Run: headless pygame with SDL's dummy video driver; simulated clock (each Clock.tick advances the game by its frame time, no real sleeping); random seed 0; keys injected as events and as key.get_pressed() state; no mouse input.
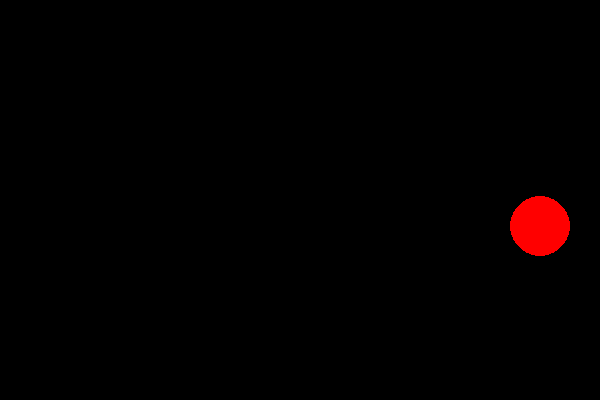
Frame 1 of 4 · flips 1–60 · no input
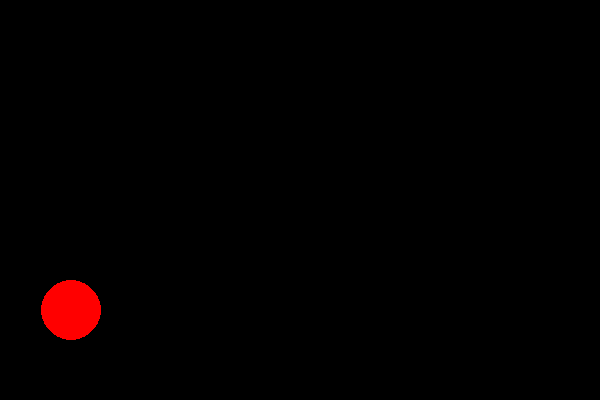
Frame 2 of 4 · flips 61–180 · tapped SPACE, RETURN · held RIGHT (→), D
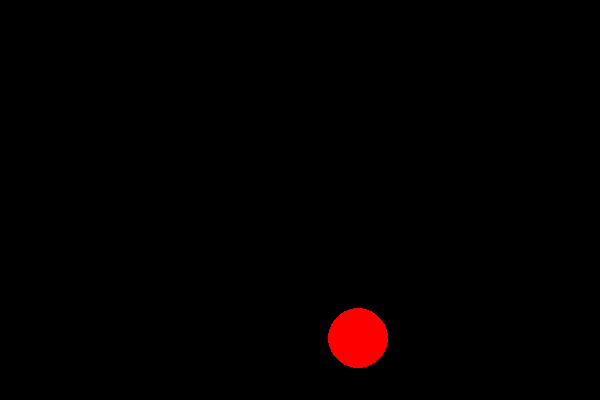
Frame 3 of 4 · flips 181–300 · held DOWN (↓), S
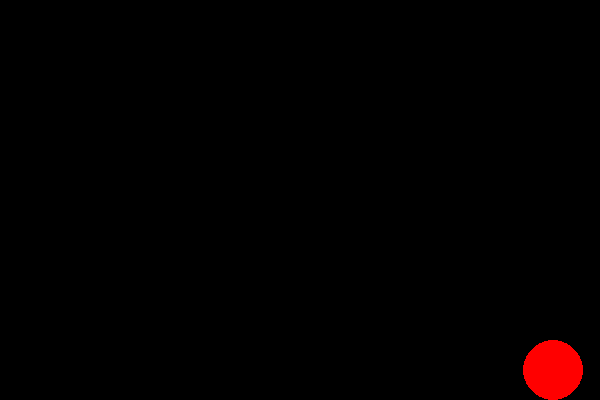
Frame 4 of 4 · flips 301–420 · held LEFT (←), A, UP (↑), W

The pygame program that drew these frames:

import pygame
import time

 
SCREEN = pygame.display.set_mode ((600, 400))
circle_x = 50
circle_y = 50
speed_y = 0
speed_x = 10
radius = 30
gravity = 0.1
coefficient_of_restitution_y = 0.7
coefficient_of_restitution_x = 0.5
coefficient_of_friction = 0.1

alive = True

clock = pygame.time.Clock()
while True :
    for event in pygame.event.get () :
        if event.type == pygame.QUIT :
            quit ()
    if alive == True: 
        SCREEN.fill ((0, 0, 0)) # Background color to rgb 0,0,0 (Black)

        pygame.draw.circle (SCREEN, (255, 0, 0), (circle_x,circle_y), radius=radius)

        speed_y += gravity
        circle_y += speed_y
        circle_x += speed_x
        
        if -0.07 <= speed_y <= 0.07:
            speed_y = 0
            if speed_x > 0:
                speed_x -= coefficient_of_friction
            else:
                speed_x += coefficient_of_friction

        if -0.07 <= speed_x <= 0.07:
            speed_x = 0

        pygame.display.update ()
        time.sleep(0.01)

        if (speed_y == 0) and (speed_x == 0):
            alive = False

        if circle_y + radius >= SCREEN.get_height():
            circle_y = SCREEN.get_height() - radius
            speed_y *= -coefficient_of_restitution_y  # reverse direction with some energy loss
        elif circle_y - radius <= 0:
            circle_y = radius
            speed_y *= -coefficient_of_restitution_y  # reverse direction with some energy loss
            # NEGATIVE speed_y means it goes up
            # POSITIVE speed_y means it goes down
            # :)
        if circle_x + radius > SCREEN.get_width():
            circle_x = SCREEN.get_width() - radius
            speed_x *= -coefficient_of_restitution_x
        elif circle_x - radius <= 0:
            circle_x = radius
            speed_x *= -coefficient_of_restitution_x
        
        clock.tick()
        print(clock.get_fps())
    else:
        time.sleep(0.2)





    
